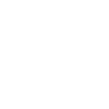
t = 0.00 s
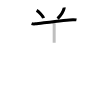
t = 3.25 s
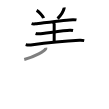
t = 6.50 s
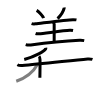
t = 9.50 s
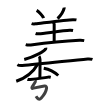
t = 12.75 s
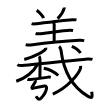
t = 16.00 s

The animated SVG that drew these frames (rendered in a browser with its animation timeline set to each time). Animation: 16 SMIL elements (animate=16); one cycle of 16.00 s.

<svg width="109px" height="109px" viewBox="0 0 px 109px" xmlns="http://www.w3.org/2000/svg" xmlns:xlink="http://www.w3.org/1999/xlink" xml:space="preserve" version="1.1"  baseProfile="full">
<path d="M36.64,10.37c2.3,1.27,6.33,5.71,6.9,7.68" style="fill:none;stroke:black;stroke-width:3;opacity:0">
  <animate attributeType="CSS" attributeName="opacity" from="0" to="1" begin="0s" dur="1s" repeatCount="0" fill="freeze" />
</path>
<path d="M64.12,7.5c0.02,0.23,0.04,0.6-0.04,0.93C63.63,10.4,61.25,15,57.6,18.63" style="fill:none;stroke:black;stroke-width:3;opacity:0">
  <animate attributeType="CSS" attributeName="opacity" from="0" to="1" begin="1s" dur="1s" repeatCount="0" fill="freeze" />
</path>
<path d="M31.58,23.59c0.66,0.23,3.37,0.3,4.02,0.23c5.4-0.57,31.63-4.22,37.56-4.14c1.1,0.02,2.76,0.11,3.3,0.22" style="fill:none;stroke:black;stroke-width:3;opacity:0">
  <animate attributeType="CSS" attributeName="opacity" from="0" to="1" begin="2s" dur="1s" repeatCount="0" fill="freeze" />
</path>
<path d="M52.59,22.07c0.88,0.3,1.58,1.32,1.58,1.94c0,5.08,0,13.37,0,18.69" style="fill:none;stroke:black;stroke-width:3;opacity:0">
  <animate attributeType="CSS" attributeName="opacity" from="0" to="1" begin="3s" dur="1s" repeatCount="0" fill="freeze" />
</path>
<path d="M35.61,33.52c0.66,0.23,2.87,0.27,3.52,0.23c4.37-0.28,24.63-3.16,30.62-3.39c1.1-0.04,2.76,0.11,3.3,0.22" style="fill:none;stroke:black;stroke-width:3;opacity:0">
  <animate attributeType="CSS" attributeName="opacity" from="0" to="1" begin="4s" dur="1s" repeatCount="0" fill="freeze" />
</path>
<path d="M25.71,44.65c1.06,0.32,4.03,0.46,5.08,0.32c13.46-1.73,37.02-4,48.69-4.66c1.77-0.1,3.84,0.15,4.73,0.32" style="fill:none;stroke:black;stroke-width:3;opacity:0">
  <animate attributeType="CSS" attributeName="opacity" from="0" to="1" begin="5s" dur="1s" repeatCount="0" fill="freeze" />
</path>
<path d="M45.76,47.75c0.06,0.28,0.13,0.71-0.12,1.11c-1.47,2.34-9.88,7.49-21.39,10.64" style="fill:none;stroke:black;stroke-width:3;opacity:0">
  <animate attributeType="CSS" attributeName="opacity" from="0" to="1" begin="6s" dur="1s" repeatCount="0" fill="freeze" />
</path>
<path d="M17.37,64.71c0.77,0.43,2.81,0.91,4.85,0.78c16.28-0.99,48.03-4.99,65.43-6.55c2.05-0.18,3.55,0.07,4.83,0.5" style="fill:none;stroke:black;stroke-width:3;opacity:0">
  <animate attributeType="CSS" attributeName="opacity" from="0" to="1" begin="7s" dur="1s" repeatCount="0" fill="freeze" />
</path>
<path d="M39.08,56.24c0.5,0.47,0.8,2.13,0.9,3.07c0.1,0.94,0,12.45-0.1,18.35" style="fill:none;stroke:black;stroke-width:3;opacity:0">
  <animate attributeType="CSS" attributeName="opacity" from="0" to="1" begin="8s" dur="1s" repeatCount="0" fill="freeze" />
</path>
<path d="M37.68,64.22C34,70.75,26.25,77.75,16.25,81.25" style="fill:none;stroke:black;stroke-width:3;opacity:0">
  <animate attributeType="CSS" attributeName="opacity" from="0" to="1" begin="9s" dur="1s" repeatCount="0" fill="freeze" />
</path>
<path d="M43.75,68.25c6.5,1.25,10.75,3.75,14.5,7.25" style="fill:none;stroke:black;stroke-width:3;opacity:0">
  <animate attributeType="CSS" attributeName="opacity" from="0" to="1" begin="10s" dur="1s" repeatCount="0" fill="freeze" />
</path>
<path d="M27.5,79.26c0.71,0.29,2.01,0.37,2.72,0.29c4.52-0.5,13.53-1.55,18.05-2.43c1.16-0.23,1.89,0.14,2.48,0.28" style="fill:none;stroke:black;stroke-width:3;opacity:0">
  <animate attributeType="CSS" attributeName="opacity" from="0" to="1" begin="11s" dur="1s" repeatCount="0" fill="freeze" />
</path>
<path d="M35.16,80.3c0.3,0.34,0.25,1.27,0.06,1.81c-0.22,0.62-3.15,4.88-3.25,5.22c-0.1,0.34-0.04,1.21,0.79,1.02c2.75-0.61,7.5-1.86,11.73-2.35c1.59-0.18,2.27,0.99,2.08,2.33c-0.45,3.18-2.75,6.97-5.3,9.72c-2.26,2.44-4.01,0.44-5.27-1.72" style="fill:none;stroke:black;stroke-width:3;opacity:0">
  <animate attributeType="CSS" attributeName="opacity" from="0" to="1" begin="12s" dur="1s" repeatCount="0" fill="freeze" />
</path>
<path d="M59.09,46.5c1.39,1.1,1.62,1.4,1.91,3.76C63.42,69.99,71,86.25,87.73,96.1c5.12,3.01,4.68,0.47,3.99-4.38" style="fill:none;stroke:black;stroke-width:3;opacity:0">
  <animate attributeType="CSS" attributeName="opacity" from="0" to="1" begin="13s" dur="1s" repeatCount="0" fill="freeze" />
</path>
<path d="M80.57,65.85c0.08,0.64,0.16,1.65-0.15,2.57c-1.86,5.42-12.17,19.08-27.61,25.69" style="fill:none;stroke:black;stroke-width:3;opacity:0">
  <animate attributeType="CSS" attributeName="opacity" from="0" to="1" begin="14s" dur="1s" repeatCount="0" fill="freeze" />
</path>
<path d="M71.83,46.31c2.86,1.25,7.42,4.62,8.76,6.76" style="fill:none;stroke:black;stroke-width:3;opacity:0">
  <animate attributeType="CSS" attributeName="opacity" from="0" to="1" begin="15s" dur="1s" repeatCount="0" fill="freeze" />
</path>
</svg>
